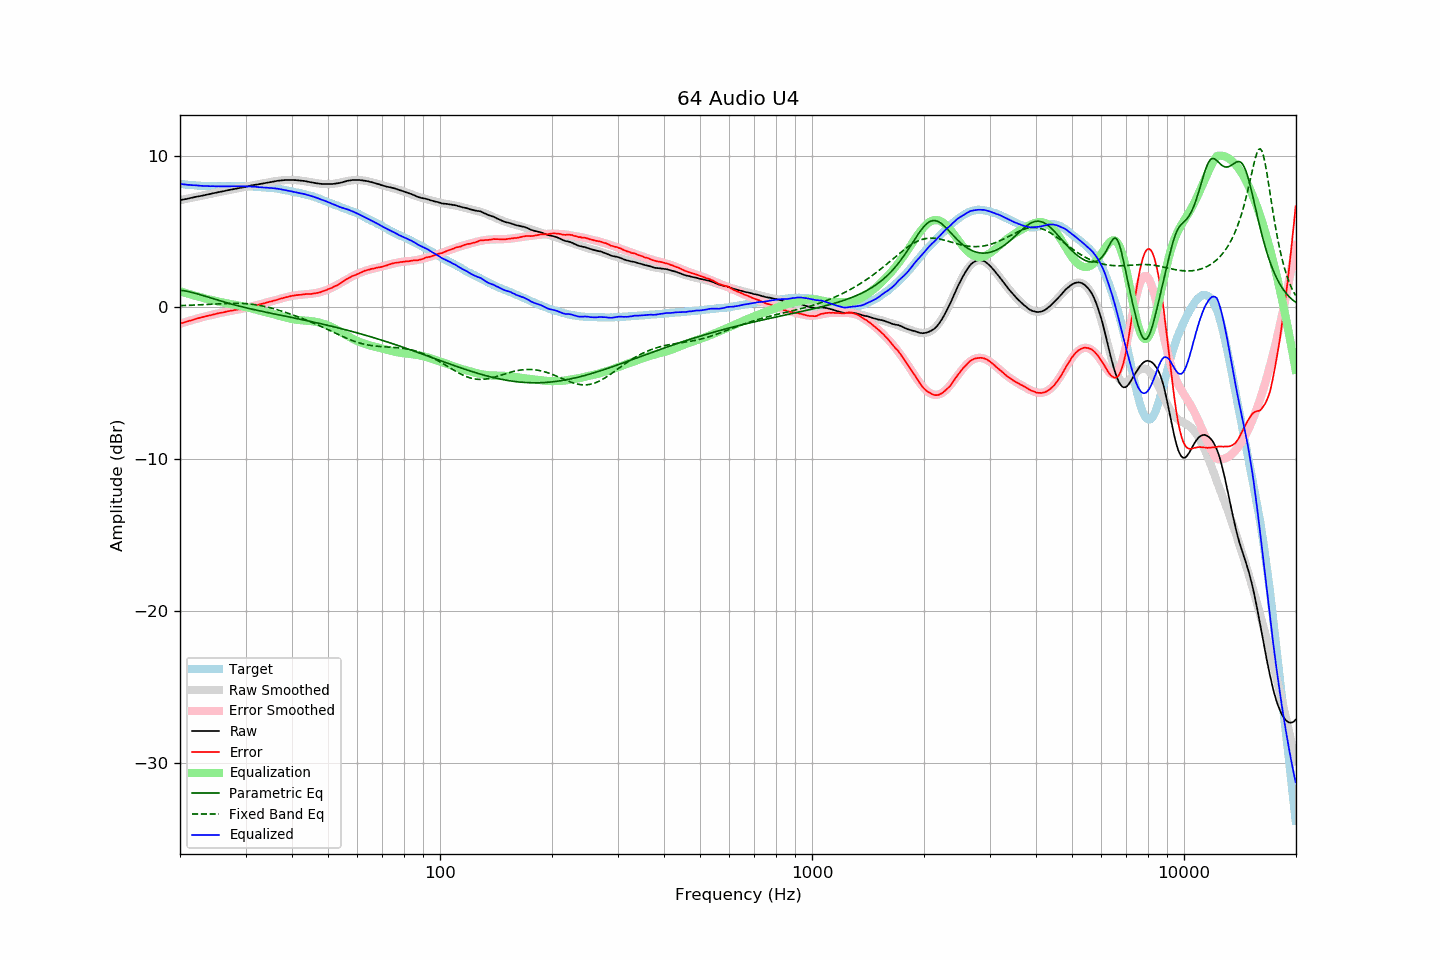

Source data for this figure (header and first rows):
frequency, raw, error, smoothed, error_smoothed, equalization, parametric_eq, fixed_band_eq, equalized_raw, equalized_smoothed, target
20.00, 7.07, -1.07, 7.07, -1.07, 1.07, 1.14, 0.12, 8.15, 8.14, 8.14
20.20, 7.09, -1.04, 7.09, -1.04, 1.04, 1.13, 0.12, 8.13, 8.13, 8.13
20.40, 7.11, -1.01, 7.11, -1.01, 1.01, 1.11, 0.13, 8.12, 8.12, 8.12
20.61, 7.13, -0.98, 7.14, -0.97, 0.97, 1.09, 0.13, 8.11, 8.11, 8.11
20.81, 7.15, -0.94, 7.16, -0.94, 0.94, 1.07, 0.13, 8.09, 8.10, 8.09
21.02, 7.17, -0.91, 7.18, -0.91, 0.91, 1.05, 0.14, 8.08, 8.09, 8.08
21.23, 7.20, -0.87, 7.20, -0.88, 0.88, 1.03, 0.14, 8.08, 8.08, 8.07
21.44, 7.22, -0.86, 7.22, -0.84, 0.84, 1.00, 0.15, 8.07, 8.07, 8.08
21.66, 7.24, -0.82, 7.24, -0.81, 0.81, 0.98, 0.15, 8.06, 8.06, 8.06
21.87, 7.27, -0.79, 7.27, -0.78, 0.78, 0.95, 0.16, 8.06, 8.05, 8.06
22.09, 7.29, -0.75, 7.29, -0.75, 0.75, 0.92, 0.16, 8.05, 8.04, 8.04
22.31, 7.31, -0.72, 7.31, -0.72, 0.72, 0.89, 0.17, 8.04, 8.03, 8.03
22.54, 7.33, -0.69, 7.33, -0.70, 0.70, 0.86, 0.17, 8.03, 8.03, 8.02
22.76, 7.35, -0.67, 7.35, -0.67, 0.67, 0.83, 0.18, 8.02, 8.02, 8.02
22.99, 7.37, -0.64, 7.38, -0.64, 0.64, 0.79, 0.19, 8.01, 8.02, 8.01
23.22, 7.39, -0.61, 7.40, -0.61, 0.61, 0.76, 0.19, 8.01, 8.01, 8.00
23.45, 7.42, -0.59, 7.42, -0.58, 0.58, 0.73, 0.20, 8.01, 8.01, 8.01
23.69, 7.44, -0.56, 7.44, -0.56, 0.56, 0.69, 0.20, 8.00, 8.00, 8.00
23.92, 7.46, -0.53, 7.46, -0.53, 0.53, 0.66, 0.21, 8.00, 8.00, 7.99
24.16, 7.48, -0.52, 7.49, -0.51, 0.51, 0.63, 0.21, 7.99, 7.99, 8.00
24.40, 7.51, -0.49, 7.51, -0.48, 0.48, 0.59, 0.22, 8.00, 7.99, 8.00
24.65, 7.53, -0.46, 7.53, -0.46, 0.46, 0.56, 0.23, 7.99, 7.99, 7.99
24.89, 7.55, -0.44, 7.55, -0.43, 0.43, 0.53, 0.23, 7.99, 7.99, 7.99
25.14, 7.57, -0.41, 7.58, -0.41, 0.41, 0.50, 0.24, 7.98, 7.99, 7.98
25.39, 7.60, -0.38, 7.60, -0.39, 0.39, 0.46, 0.24, 7.99, 7.99, 7.98
25.65, 7.62, -0.36, 7.62, -0.36, 0.36, 0.43, 0.25, 7.99, 7.98, 7.98
25.91, 7.64, -0.34, 7.64, -0.34, 0.34, 0.40, 0.25, 7.98, 7.98, 7.98
26.16, 7.66, -0.33, 7.67, -0.32, 0.32, 0.37, 0.26, 7.98, 7.98, 7.99
26.43, 7.68, -0.30, 7.69, -0.29, 0.29, 0.34, 0.26, 7.98, 7.98, 7.98
26.69, 7.71, -0.27, 7.71, -0.27, 0.27, 0.31, 0.27, 7.99, 7.98, 7.98
26.96, 7.73, -0.25, 7.73, -0.25, 0.25, 0.28, 0.27, 7.99, 7.98, 7.98
27.23, 7.75, -0.23, 7.75, -0.24, 0.24, 0.25, 0.27, 7.99, 7.99, 7.98
27.50, 7.77, -0.21, 7.77, -0.22, 0.22, 0.22, 0.27, 7.99, 7.99, 7.98
27.77, 7.79, -0.20, 7.79, -0.20, 0.20, 0.19, 0.28, 7.99, 7.99, 7.99
28.05, 7.81, -0.17, 7.81, -0.18, 0.18, 0.16, 0.28, 7.99, 7.99, 7.98
28.33, 7.83, -0.16, 7.83, -0.16, 0.16, 0.14, 0.28, 7.99, 7.99, 7.99
28.62, 7.85, -0.14, 7.85, -0.14, 0.14, 0.11, 0.27, 7.99, 7.99, 7.99
28.90, 7.87, -0.13, 7.88, -0.12, 0.12, 0.08, 0.27, 7.99, 7.99, 8.00
29.19, 7.89, -0.11, 7.90, -0.09, 0.09, 0.06, 0.27, 7.99, 7.99, 8.00
29.48, 7.91, -0.08, 7.92, -0.07, 0.07, 0.03, 0.26, 7.98, 7.99, 7.99
29.78, 7.93, -0.06, 7.94, -0.05, 0.05, 0.00, 0.26, 7.98, 7.99, 7.99
30.08, 7.96, -0.03, 7.96, -0.02, 0.02, -0.02, 0.25, 7.99, 7.98, 7.99
30.38, 7.98, 0.01, 7.98, 0.00, -0.00, -0.05, 0.24, 7.98, 7.98, 7.97
30.68, 8.00, 0.03, 8.00, 0.03, -0.03, -0.07, 0.23, 7.98, 7.98, 7.97
30.99, 8.03, 0.06, 8.02, 0.05, -0.05, -0.09, 0.22, 7.98, 7.97, 7.97
31.30, 8.05, 0.08, 8.05, 0.08, -0.08, -0.12, 0.21, 7.97, 7.97, 7.97
31.61, 8.07, 0.11, 8.07, 0.11, -0.11, -0.14, 0.19, 7.96, 7.96, 7.96
31.93, 8.09, 0.15, 8.09, 0.14, -0.14, -0.17, 0.18, 7.96, 7.95, 7.94
32.24, 8.10, 0.15, 8.11, 0.16, -0.16, -0.19, 0.16, 7.94, 7.94, 7.95
32.57, 8.12, 0.19, 8.13, 0.19, -0.19, -0.21, 0.14, 7.93, 7.94, 7.93
32.89, 8.14, 0.21, 8.15, 0.22, -0.22, -0.24, 0.12, 7.93, 7.93, 7.93
33.22, 8.16, 0.24, 8.17, 0.24, -0.24, -0.26, 0.10, 7.92, 7.92, 7.92
33.55, 8.18, 0.26, 8.19, 0.27, -0.27, -0.28, 0.08, 7.91, 7.92, 7.92
33.89, 8.20, 0.29, 8.21, 0.30, -0.30, -0.30, 0.06, 7.91, 7.91, 7.91
34.23, 8.22, 0.33, 8.23, 0.32, -0.32, -0.32, 0.03, 7.90, 7.90, 7.89
34.57, 8.24, 0.35, 8.24, 0.35, -0.35, -0.35, 0.01, 7.89, 7.89, 7.89
34.92, 8.26, 0.39, 8.26, 0.38, -0.38, -0.37, -0.02, 7.88, 7.88, 7.87
35.27, 8.28, 0.39, 8.28, 0.41, -0.41, -0.39, -0.05, 7.87, 7.87, 7.89
35.62, 8.30, 0.44, 8.30, 0.44, -0.44, -0.41, -0.08, 7.86, 7.86, 7.86
35.97, 8.32, 0.46, 8.32, 0.47, -0.47, -0.43, -0.11, 7.85, 7.85, 7.86
... 635 more rows
